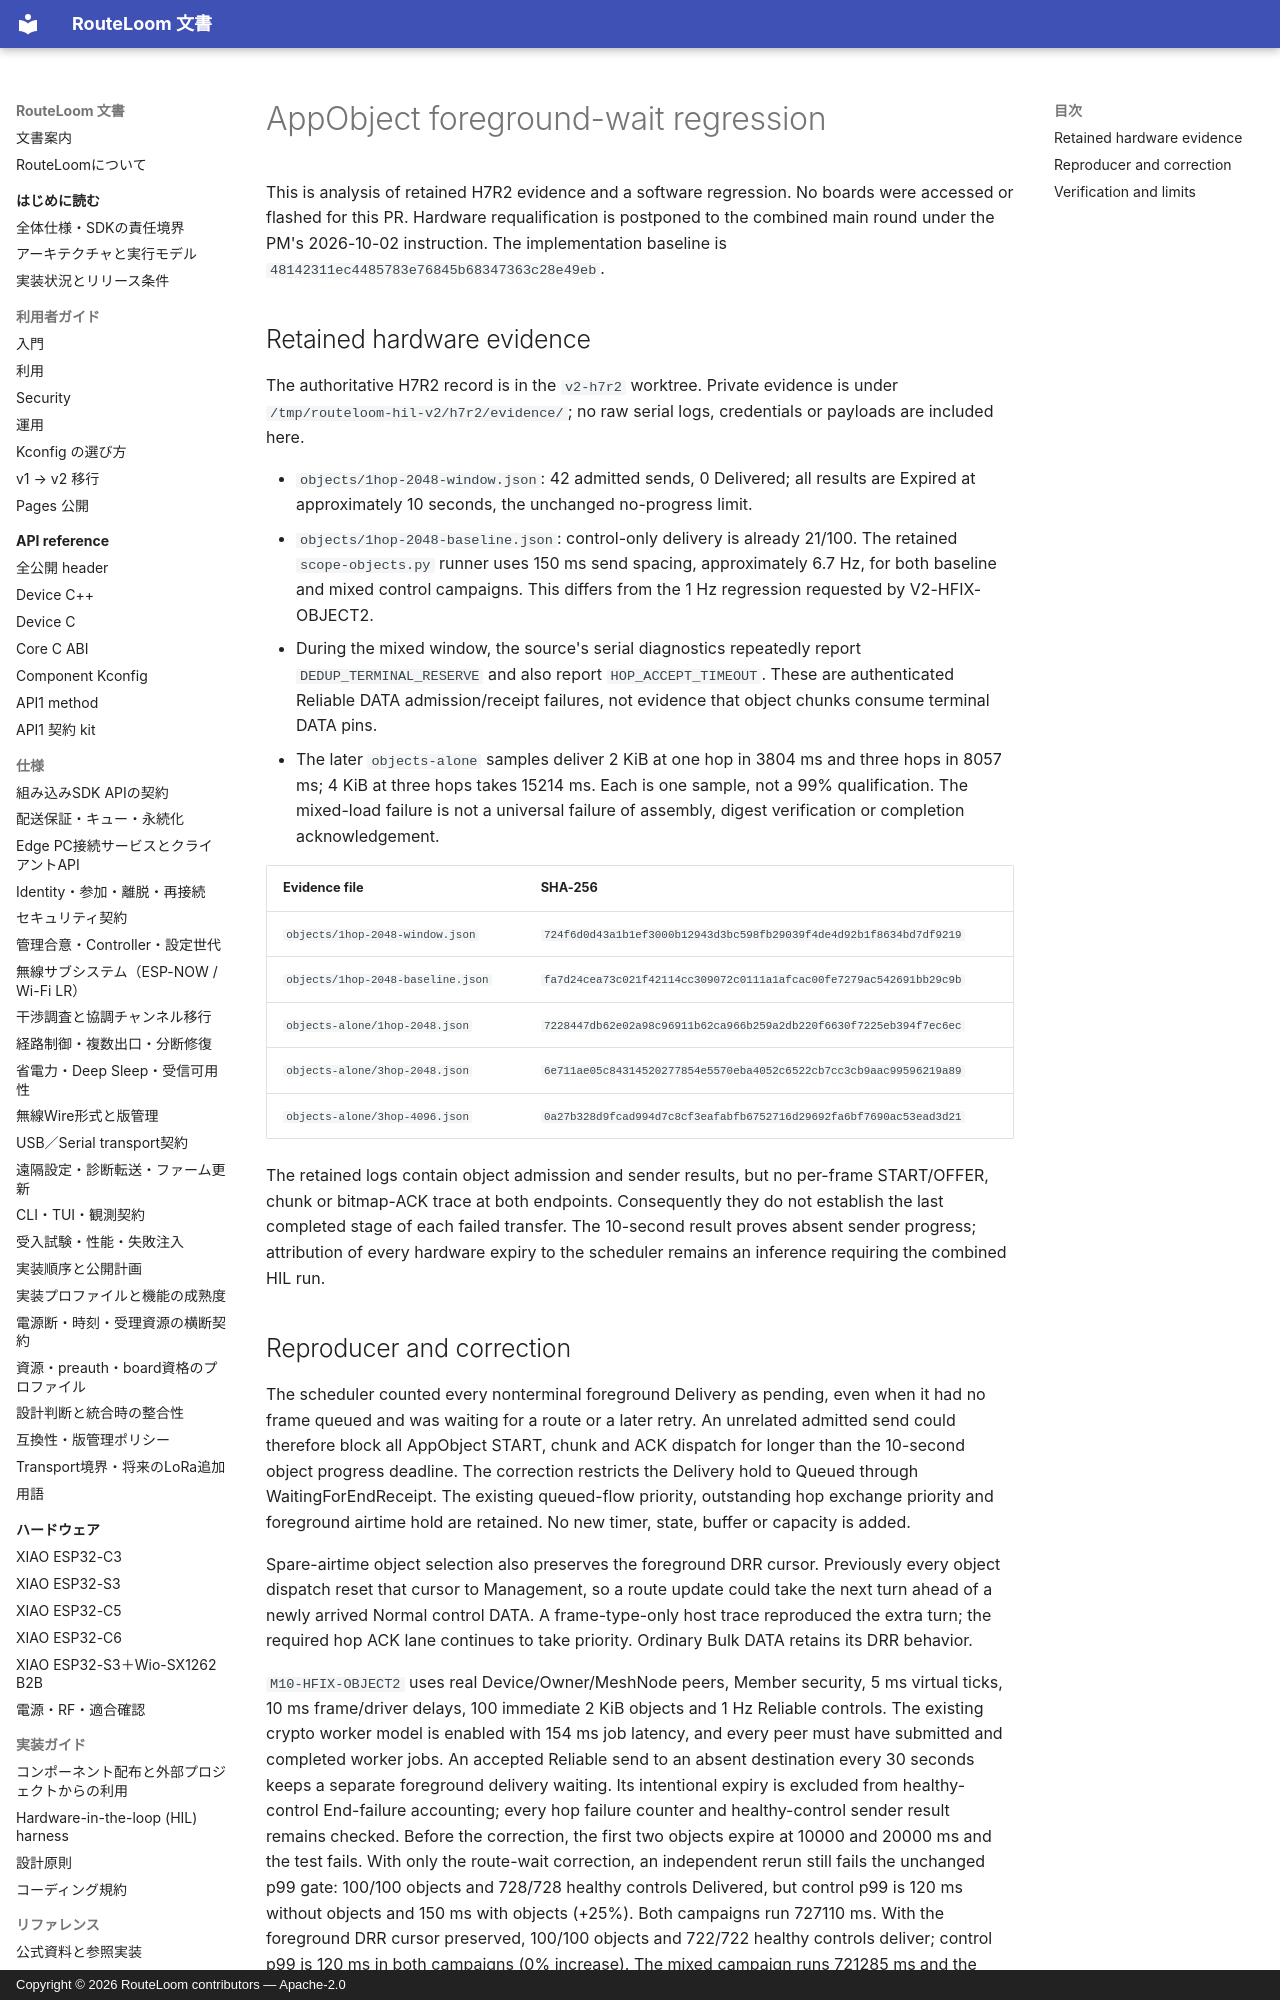

repository: MOVEI144/RouteLoom · page: hil/2026-10-03-hfix-object2/index.html · generator: mkdocs · copyright: Copyright © 2026 RouteLoom contributors — Apache-2.0

# AppObject foreground-wait regression

This is analysis of retained H7R2 evidence and a software regression. No
boards were accessed or flashed for this PR. Hardware requalification is
postponed to the combined main round under the PM's 2026-10-02 instruction.
The implementation baseline is `48142311ec4485783e76845b68347363c28e49eb`.

## Retained hardware evidence

The authoritative H7R2 record is in the `v2-h7r2` worktree. Private evidence
is under `/tmp/routeloom-hil-v2/h7r2/evidence/`; no raw serial logs, credentials
or payloads are included here.

- `objects/1hop-2048-window.json`: 42 admitted sends, 0 Delivered; all results
  are Expired at approximately 10 seconds, the unchanged no-progress limit.
- `objects/1hop-2048-baseline.json`: control-only delivery is already 21/100.
  The retained `scope-objects.py` runner uses 150 ms send spacing, approximately
  6.7 Hz, for both baseline and mixed control campaigns. This differs from the
  1 Hz regression requested by V2-HFIX-OBJECT2.
- During the mixed window, the source's serial diagnostics repeatedly report
  `DEDUP_TERMINAL_RESERVE` and also report `HOP_ACCEPT_TIMEOUT`. These are
  authenticated Reliable DATA admission/receipt failures, not evidence that
  object chunks consume terminal DATA pins.
- The later `objects-alone` samples deliver 2 KiB at one hop in 3804 ms and
  three hops in 8057 ms; 4 KiB at three hops takes 15214 ms. Each is one sample,
  not a 99% qualification. The mixed-load failure is not a universal failure
  of assembly, digest verification or completion acknowledgement.

| Evidence file | SHA-256 |
| --- | --- |
| `objects/1hop-2048-window.json` | `724f6d0d43a1b1ef3000b12943d3bc598fb29039f4de4d92b1f8634bd7df9219` |
| `objects/1hop-2048-baseline.json` | `fa7d24cea73c021f42114cc309072c0111a1afcac00fe7279ac542691bb29c9b` |
| `objects-alone/1hop-2048.json` | `7228447db62e02a98c96911b62ca966b259a2db220f6630f7225eb394f7ec6ec` |
| `objects-alone/3hop-2048.json` | `6e711ae05c84314520277854e5570eba4052c6522cb7cc3cb9aac99596219a89` |
| `objects-alone/3hop-4096.json` | `0a27b328d9fcad994d7c8cf3eafabfb6752716d29692fa6bf7690ac53ead3d21` |

The retained logs contain object admission and sender results, but no per-frame
START/OFFER, chunk or bitmap-ACK trace at both endpoints. Consequently they do
not establish the last completed stage of each failed transfer. The 10-second
result proves absent sender progress; attribution of every hardware expiry to
the scheduler remains an inference requiring the combined HIL run.
